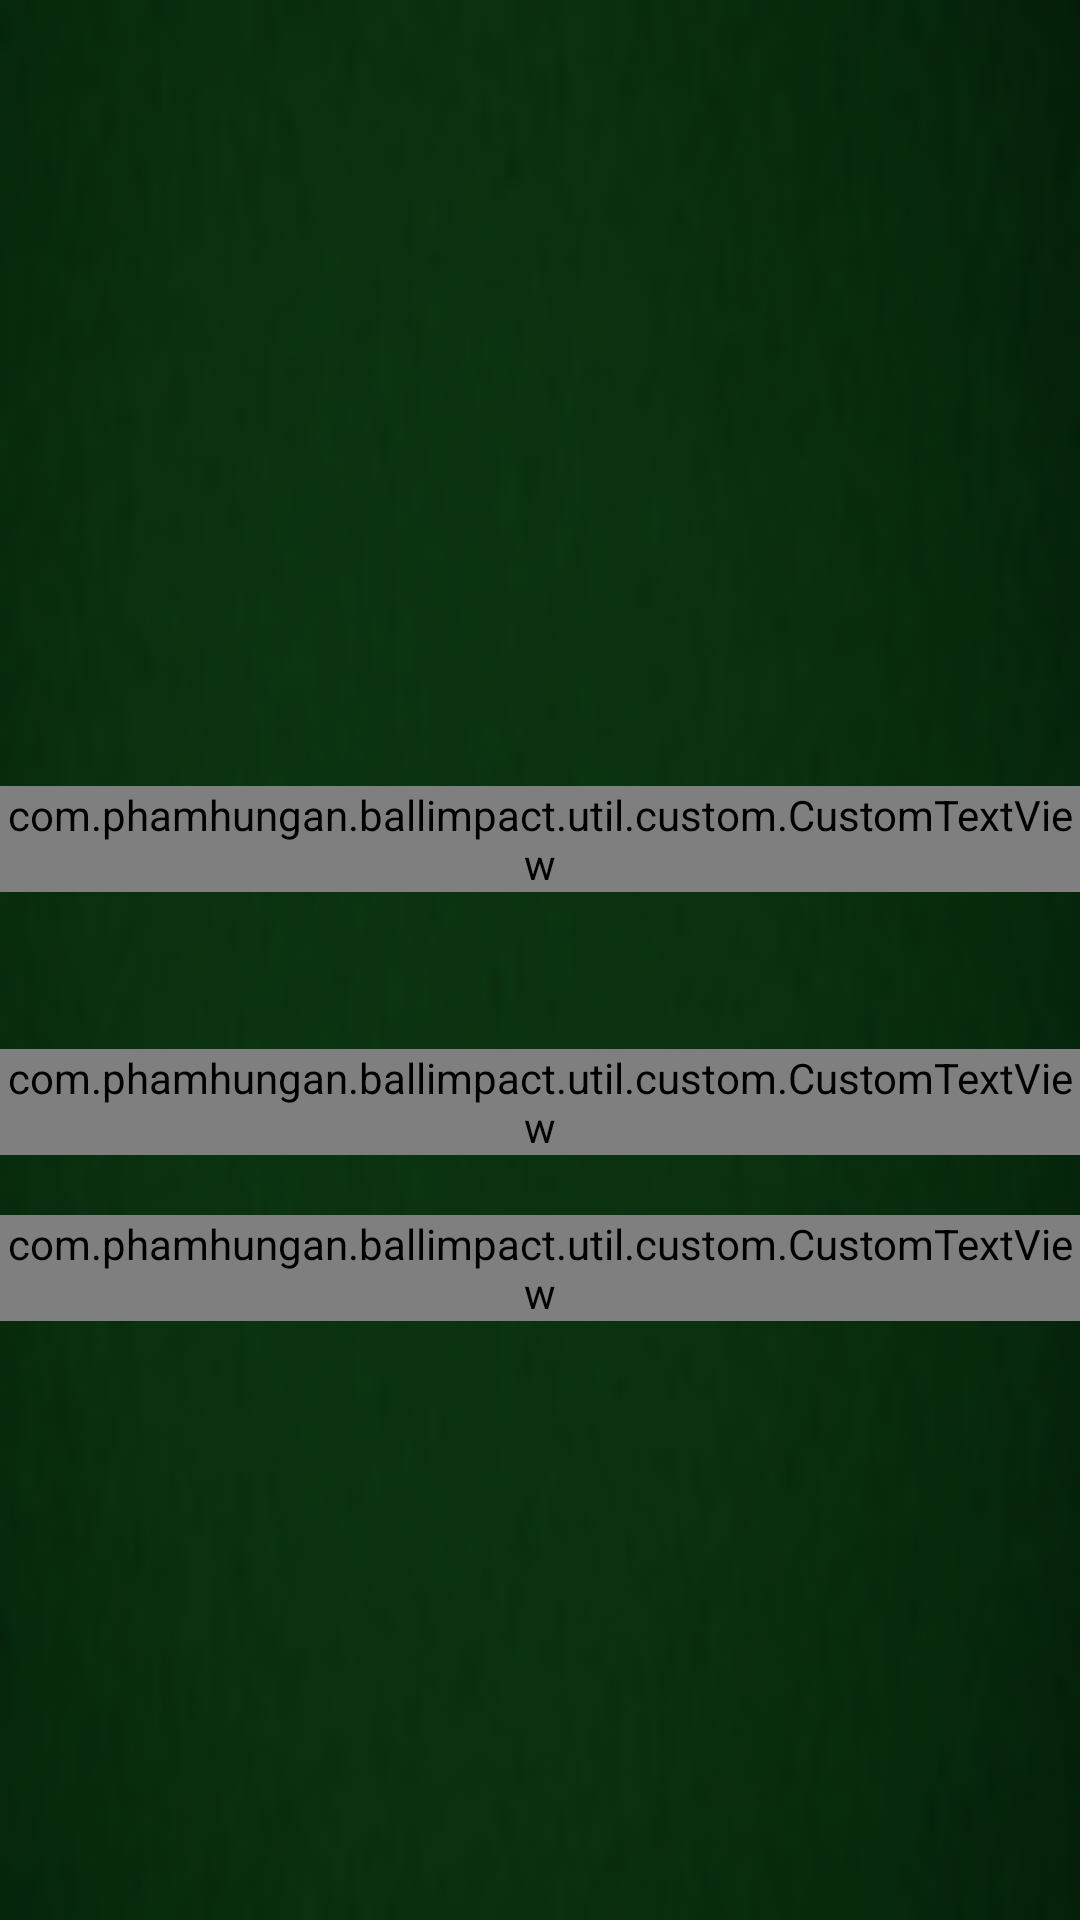

Here is an Android app screen rendered from its layout file. Give the layout XML and the strings, colors and styles it references.
<!-- AndroidManifest.xml: application theme AppTheme -->
<!-- res/layout/activity_main.xml -->
<LinearLayout xmlns:android="http://schemas.android.com/apk/res/android"
    xmlns:tools="http://schemas.android.com/tools"
    android:layout_width="match_parent"
    android:layout_height="match_parent"
    tools:context="com.phamhungan.ballimpact.Main"
    android:orientation="vertical"
    android:background="@drawable/backgorund"
    android:id="@+id/lnMain"
    android:gravity="center">

    <LinearLayout
        android:id="@+id/lnImgSplash"
        android:layout_width="wrap_content"
        android:layout_height="wrap_content"
        android:orientation="vertical"
        android:gravity="center">
        <ImageView
            android:id="@+id/imgContent"
            android:layout_width="wrap_content"
            android:layout_height="wrap_content"
            android:background="@null"/>
    </LinearLayout>

    <LinearLayout
        android:layout_width="wrap_content"
        android:layout_height="wrap_content"
        android:id="@+id/lnChoose"
        android:orientation="vertical"
        android:gravity="center">
        <FrameLayout
            android:layout_width="wrap_content"
            android:layout_height="wrap_content"
            android:layout_marginTop="30dp">
            <ImageView
                android:id="@+id/imgPlay"
                android:layout_width="200dp"
                android:layout_height="100dp"
                android:layout_gravity="center"/>
            <com.phamhungan.ballimpact.util.custom.CustomTextView
                android:layout_width="wrap_content"
                android:layout_height="wrap_content"
                android:text="@string/play"
                android:textSize="60sp"
                android:shadowColor="@color/black"
                android:shadowDx="3"
                android:shadowDy="3"
                android:shadowRadius="3"
                android:textColor="@color/yellow_text"
                android:layout_gravity="center"
                android:focusableInTouchMode="false"
                android:focusable="false"/>
        </FrameLayout>
        <FrameLayout
            android:layout_width="wrap_content"
            android:layout_height="wrap_content"
            android:layout_marginTop="20dp">
            <ImageView
                android:id="@+id/imgOption"
                android:layout_width="wrap_content"
                android:layout_height="wrap_content"
                android:layout_gravity="center"/>
            <com.phamhungan.ballimpact.util.custom.CustomTextView
                android:layout_width="wrap_content"
                android:layout_height="wrap_content"
                android:text="@string/option"
                android:textSize="40sp"
                android:shadowColor="@color/black"
                android:shadowDx="3"
                android:shadowDy="3"
                android:shadowRadius="3"
                android:textColor="@color/yellow_text"
                android:layout_gravity="center"
                android:focusableInTouchMode="false"
                android:focusable="false"/>
        </FrameLayout>
        <FrameLayout
            android:layout_width="wrap_content"
            android:layout_height="wrap_content"
            android:layout_marginTop="20dp">
            <ImageView
                android:id="@+id/imgExit"
                android:layout_width="wrap_content"
                android:layout_height="wrap_content"
                android:layout_gravity="center"/>
            <com.phamhungan.ballimpact.util.custom.CustomTextView
                android:layout_width="wrap_content"
                android:layout_height="wrap_content"
                android:text="@string/exit"
                android:textSize="30sp"
                android:shadowColor="@color/black"
                android:shadowDx="3"
                android:shadowDy="3"
                android:shadowRadius="3"
                android:textColor="@color/yellow_text"
                android:layout_gravity="center"
                android:focusableInTouchMode="false"
                android:focusable="false"/>
        </FrameLayout>
    </LinearLayout>

</LinearLayout>
<!-- resources referenced by this layout -->
<resources>
  <!-- drawable backgorund: png bitmap (drawable, 11709 bytes) -->
  <string name="exit">EXIT</string>
  <string name="option">OPTION</string>
  <string name="play">PLAY</string>
  <style name="AppTheme" parent="Theme.AppCompat.Light.DarkActionBar">
          
          <item name="colorPrimary">@color/colorPrimary</item>
          <item name="colorPrimaryDark">@color/colorPrimaryDark</item>
          <item name="colorAccent">@color/colorAccent</item>
      </style>
  <!-- not gathered from this repository: default colours our renderer supplied (Android Studio template values) -->
  <color name="black">#FF000000</color>
  <color name="colorPrimary">#FF6200EE</color>
  <color name="colorPrimaryDark">#FF3700B3</color>
  <color name="colorAccent">#FF03DAC5</color>
</resources>
